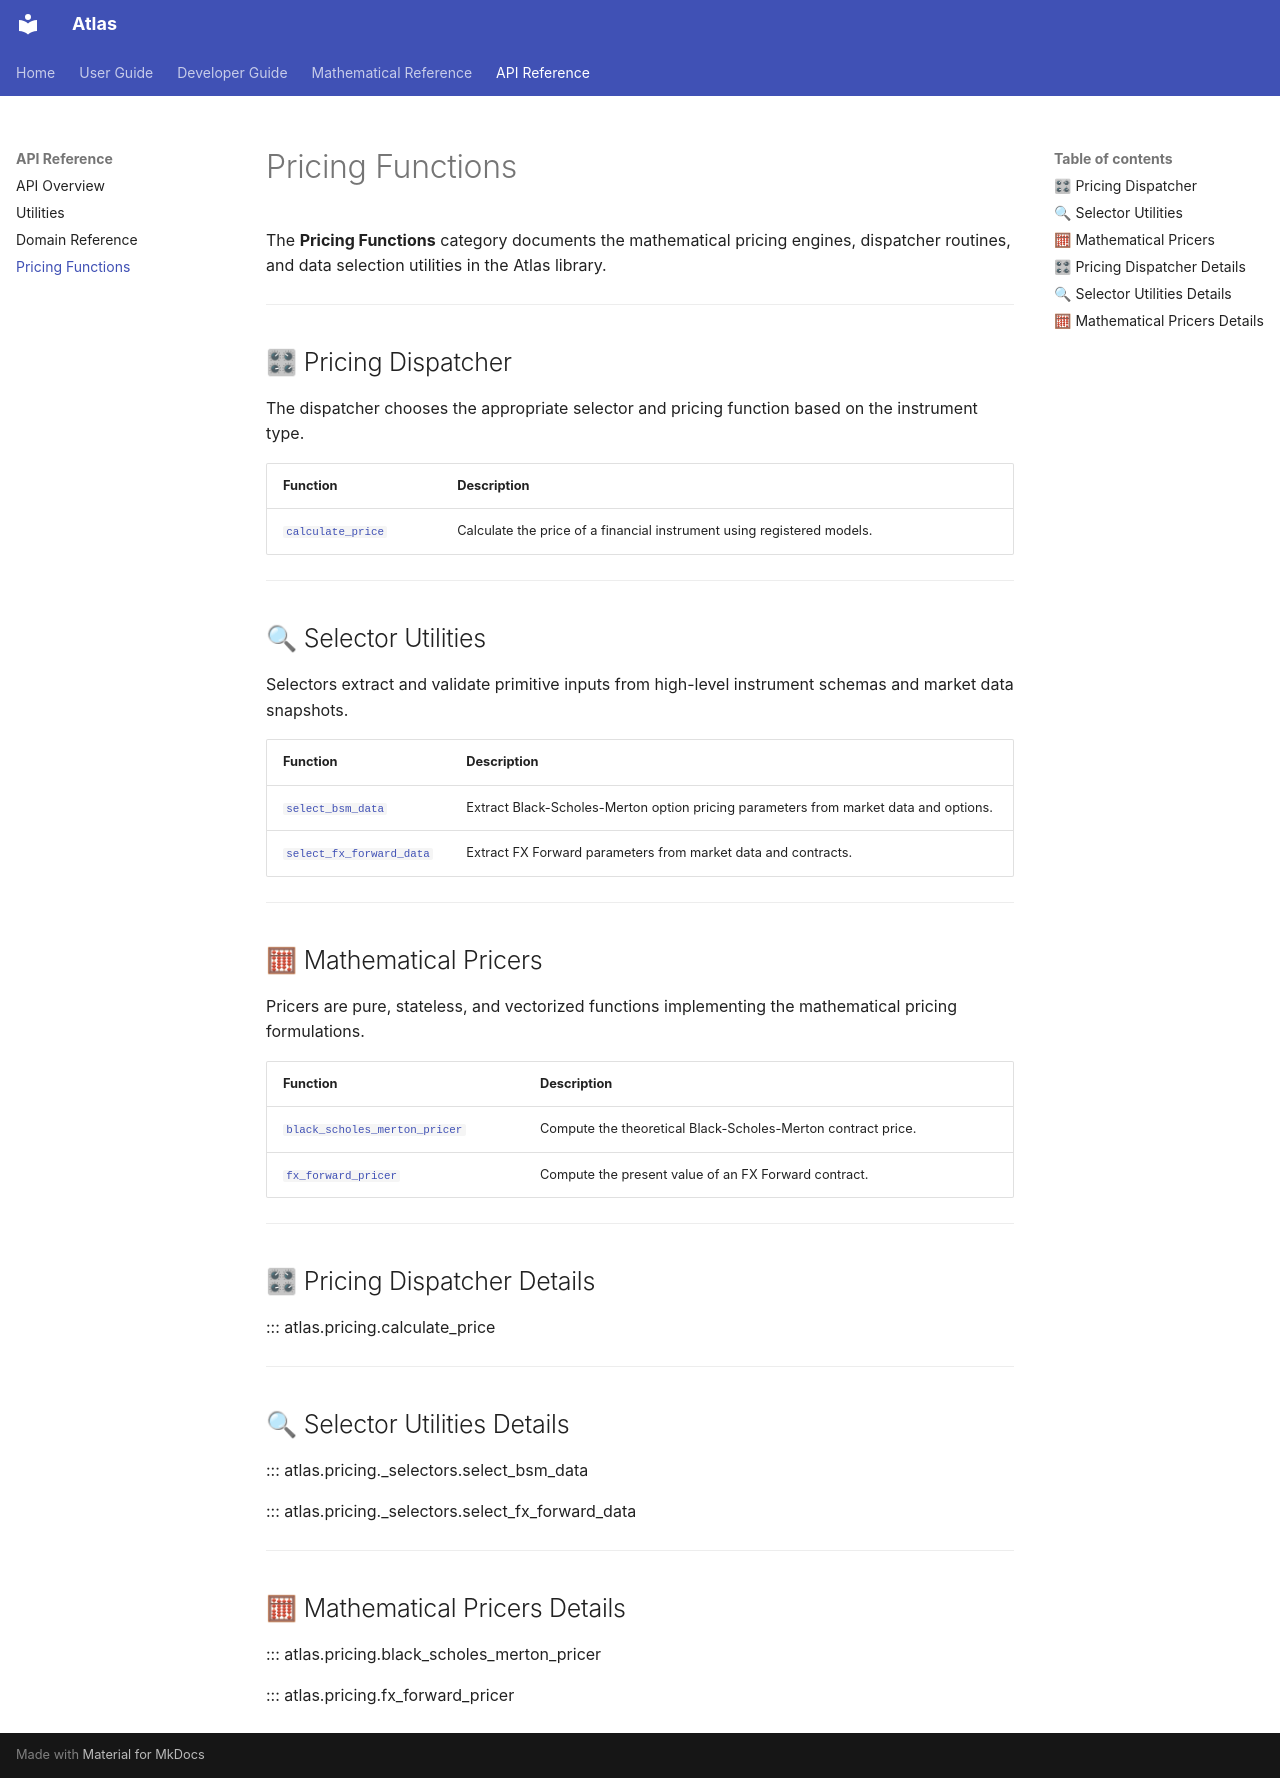

repository: Frik7/Atlas · page: reference/pricing/index.html · generator: mkdocs

# Pricing Functions

The **Pricing Functions** category documents the mathematical pricing engines, dispatcher routines, and data selection utilities in the Atlas library.

---

## 🎛 Pricing Dispatcher

The dispatcher chooses the appropriate selector and pricing function based on the instrument type.

| Function | Description |
| --- | --- |
| [`calculate_price`](#atlas.pricing.calculate_price) | Calculate the price of a financial instrument using registered models. |

---

## 🔍 Selector Utilities

Selectors extract and validate primitive inputs from high-level instrument schemas and market data snapshots.

| Function | Description |
| --- | --- |
| [`select_bsm_data`](#atlas.pricing._selectors.select_bsm_data) | Extract Black-Scholes-Merton option pricing parameters from market data and options. |
| [`select_fx_forward_data`](#atlas.pricing._selectors.select_fx_forward_data) | Extract FX Forward parameters from market data and contracts. |

---

## 🧮 Mathematical Pricers

Pricers are pure, stateless, and vectorized functions implementing the mathematical pricing formulations.

| Function | Description |
| --- | --- |
| [`black_scholes_merton_pricer`](#atlas.pricing.black_scholes_merton_pricer) | Compute the theoretical Black-Scholes-Merton contract price. |
| [`fx_forward_pricer`](#atlas.pricing.fx_forward_pricer) | Compute the present value of an FX Forward contract. |

---

## 🎛 Pricing Dispatcher Details

::: atlas.pricing.calculate_price

---

## 🔍 Selector Utilities Details

::: atlas.pricing._selectors.select_bsm_data

::: atlas.pricing._selectors.select_fx_forward_data

---

## 🧮 Mathematical Pricers Details

::: atlas.pricing.black_scholes_merton_pricer

::: atlas.pricing.fx_forward_pricer
